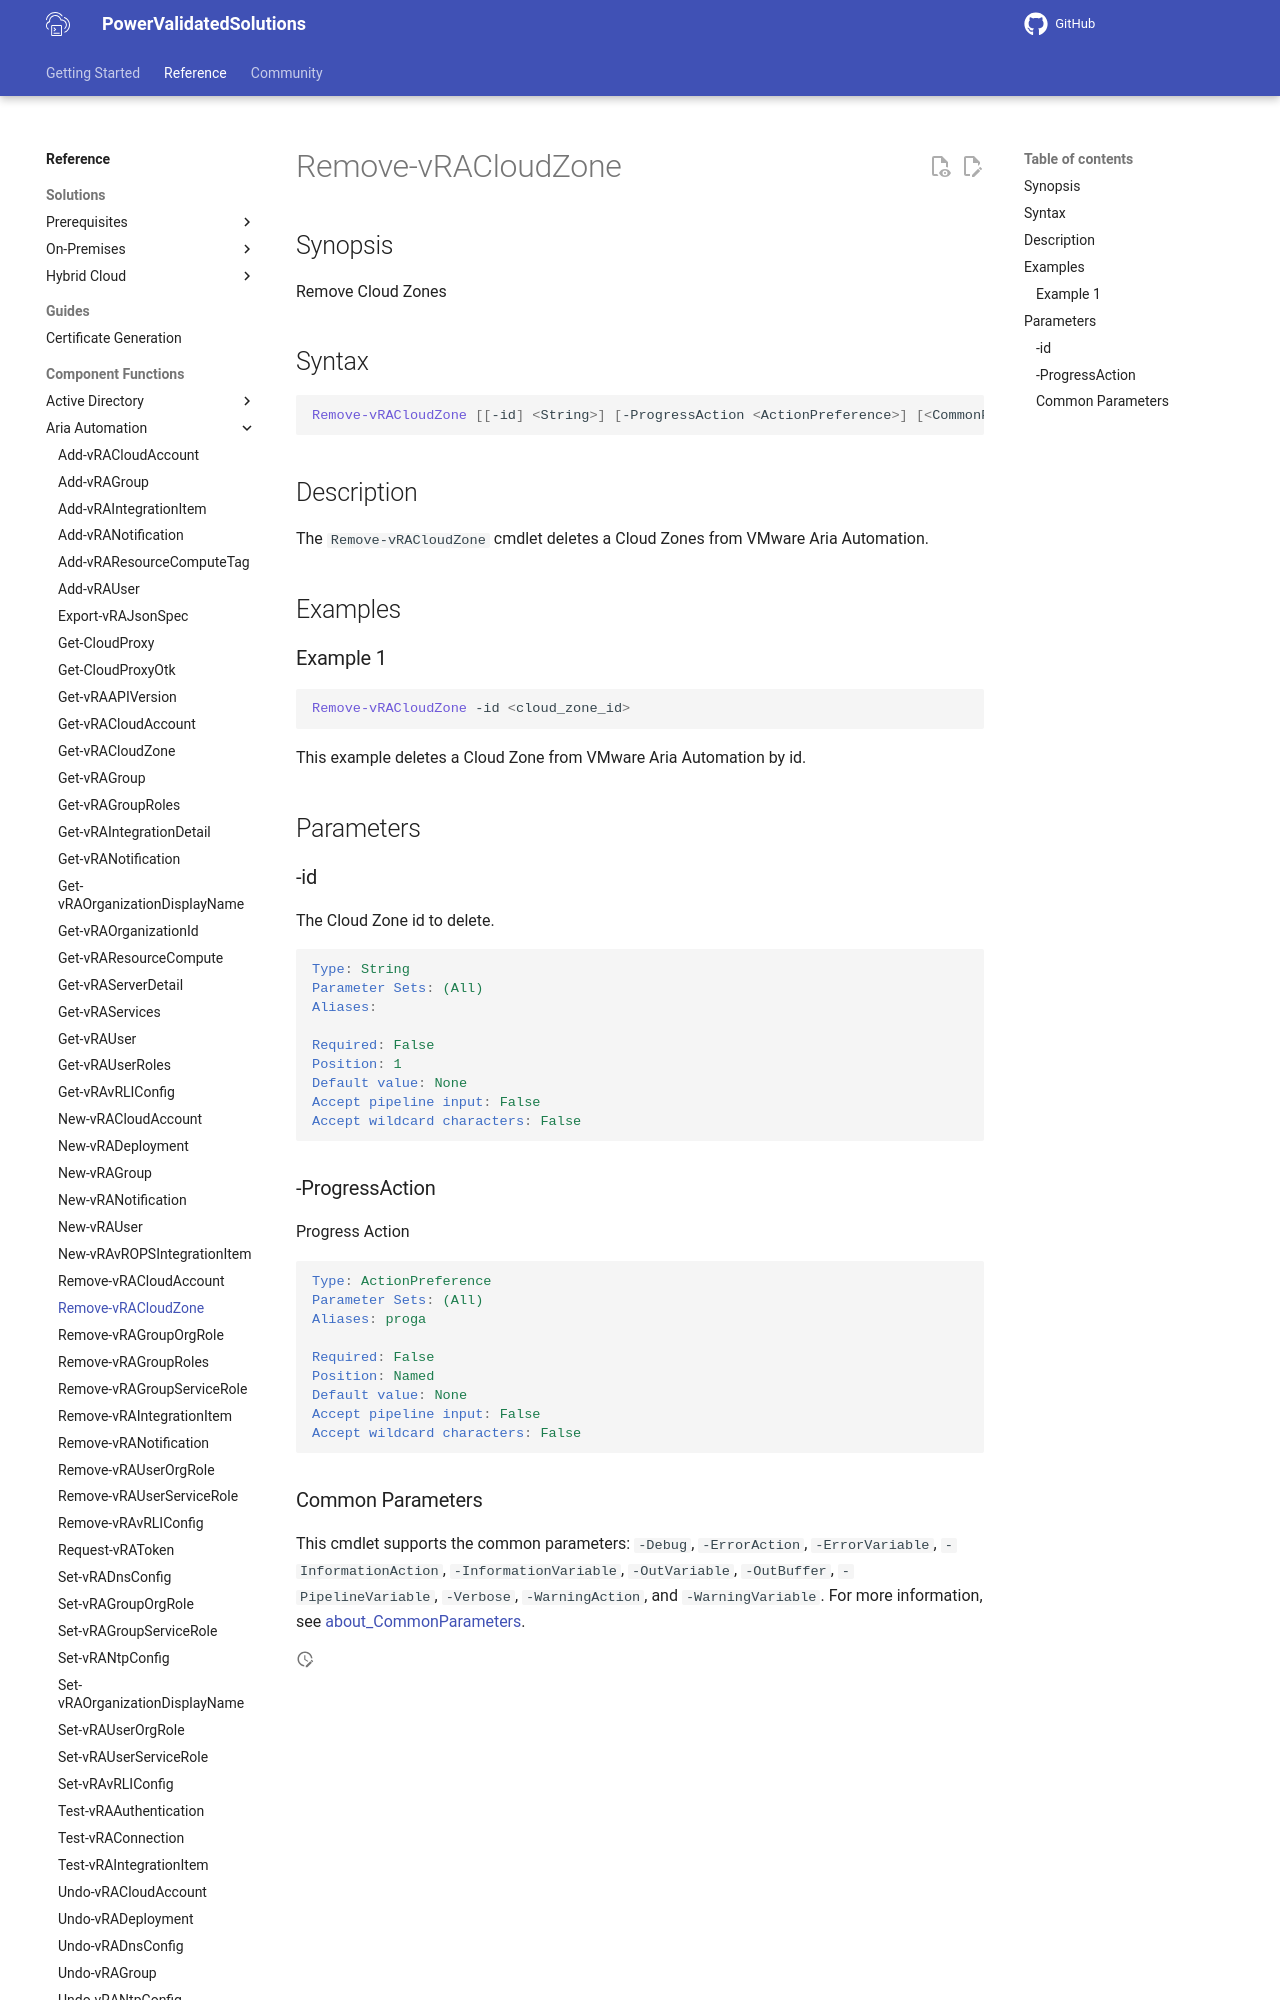

repository: vmware/power-validated-solutions-for-cloud-foundation · page: documentation/functions/aria-suite/aria-automation/Remove-vRACloudZone/index.html · generator: mkdocs

# Remove-vRACloudZone

## Synopsis

Remove Cloud Zones

## Syntax

```powershell
Remove-vRACloudZone [[-id] <String>] [-ProgressAction <ActionPreference>] [<CommonParameters>]
```

## Description

The `Remove-vRACloudZone` cmdlet deletes a Cloud Zones from VMware Aria Automation.

## Examples

### Example 1

```powershell
Remove-vRACloudZone -id <cloud_zone_id>
```

This example deletes a Cloud Zone from VMware Aria Automation by id.

## Parameters

### -id

The Cloud Zone id to delete.

```yaml
Type: String
Parameter Sets: (All)
Aliases:

Required: False
Position: 1
Default value: None
Accept pipeline input: False
Accept wildcard characters: False
```
